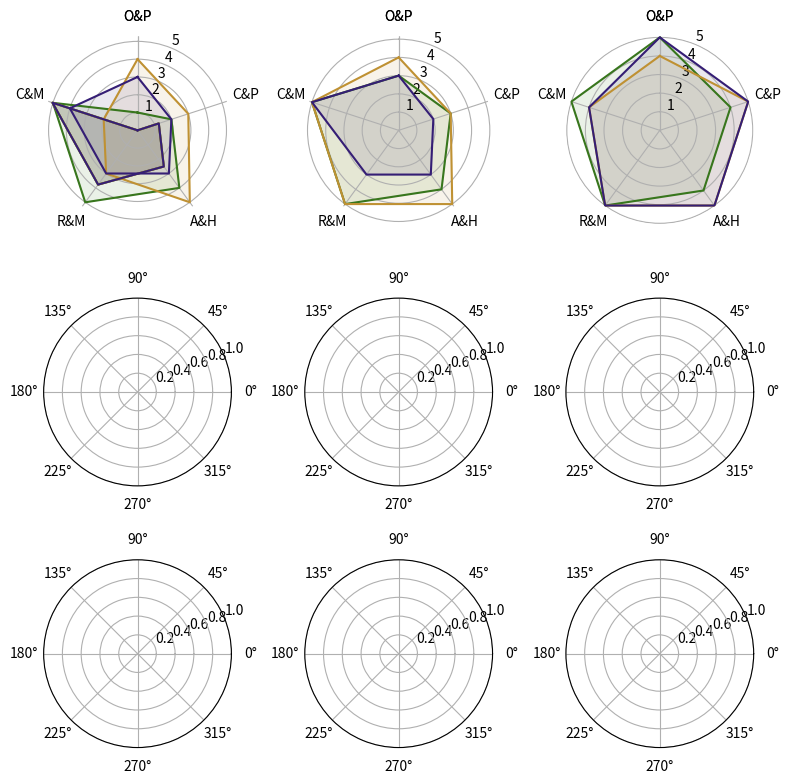

This chart was generated by the following Python code:
import matplotlib.pyplot as plt
import numpy as np 

# Datos ejemlo 
categorias = ["O&P","C&P", "A&H", "R&M","C&M"]
N = len(categorias)  # Número de variables


data_bf1 = {
    "investigacion": [1, 2, 4, 5, 5],
    "producto" : [4, 3, 5, 3, 2],
    "presentacion" : [3, 2, 3, 3, 4]
}

data_bf2 = {
    "investigacion": [3, 3, 4, 5, 5],
    "producto" : [4, 3, 5, 5, 5],
    "presentacion" : [3, 2, 3, 3, 5]
}

data_bf3 = {
    "investigacion": [5, 4, 4, 5, 5],
    "producto" : [4, 5, 5, 5, 4],
    "presentacion" : [5, 5, 5, 5, 4]
}



# Calcular los ángulos para cada eje
# angulos_grados = [n/float(N) * 360 for n in range(N)]
angulos_raw = [n/float(N) * 2 * np.pi for n in range(N)]

# Agregar el primer valor al final de la lista para cerrar el pentágono
angulos = angulos_raw + angulos_raw[:1] # 6 elementos


def loop_data(data:dict) -> dict:
    """Funcion que añade el primer varo al final para cerrar el pentágono

    Args:
        data (dict): data del pentágono

    Returns:
        dict: data con el valor final añadido
    """
    for key in data:
        data[key] += data[key][:1]
    return data

print(data_bf1)
print(angulos_raw)

def vectores(data_dict:dict, angulos_raw:list):
    datos_categorias = [ data_dict[key] for key in data_dict ]
    vectores = []
    for data_categoria in datos_categorias:
        vector = list(zip(data_categoria, angulos_raw))
        vectores.append(vector)
    count = 0
    for categoria in data_dict:
        data_dict[categoria] = vectores[count]
        count += 1
    print(data_dict)
vectores(data_bf1, angulos_raw)


# Crear la figura
"""
Matriz del layout
bf1 bf2 bf3 : boleta-fase-#
cf1 cf2 cf3 : cohesion-fase-#
if1 if2 if3 : integración-fase-#
"""
fig, ((bf1,bf2,bf3),(cf1,cf2,cf3),(if1,if2,if3)) = plt.subplots(
    3,3,
    figsize=(8,8),
    subplot_kw=dict(projection='polar'),
)

def radar(grafica:str, data:dict, color:list)-> None:
    """Funcion que gráfica un radar con tres telarañas

    Args:
        grafica (str): Nombre de la gráfica de acuerdo al layout
        data (dict): Datos a graficar
        color (list): Colores de la las telarañas
    """
    count = 0
    for key in data:
        grafica.plot(angulos, data[key],color=color[count])
        grafica.fill(angulos, data[key], color=color[count], alpha=0.1)
        count += 1 

    grafica.set_xticks(angulos)
    grafica.set_theta_direction(-1)
    grafica.set_xticklabels(["O&P","C&P", "A&H", "R&M","C&M","O&P"])
    grafica.set_theta_offset(np.pi/2)
    grafica.set_yticks([1, 2, 3, 4, 5])
    grafica.spines['polar'].set_visible(False)

# Gráficar
color= ['#38761d', '#bf9133', "#351e75"]

data_bf1 = loop_data(data_bf1)
radar(bf1, data= data_bf1, color= color)

data_bf2 = loop_data(data_bf2)
radar(bf2, data= data_bf2, color= color)

data_bf3 = loop_data(data_bf3)
radar(bf3, data= data_bf3, color= color)

plt.tight_layout()
plt.show()

